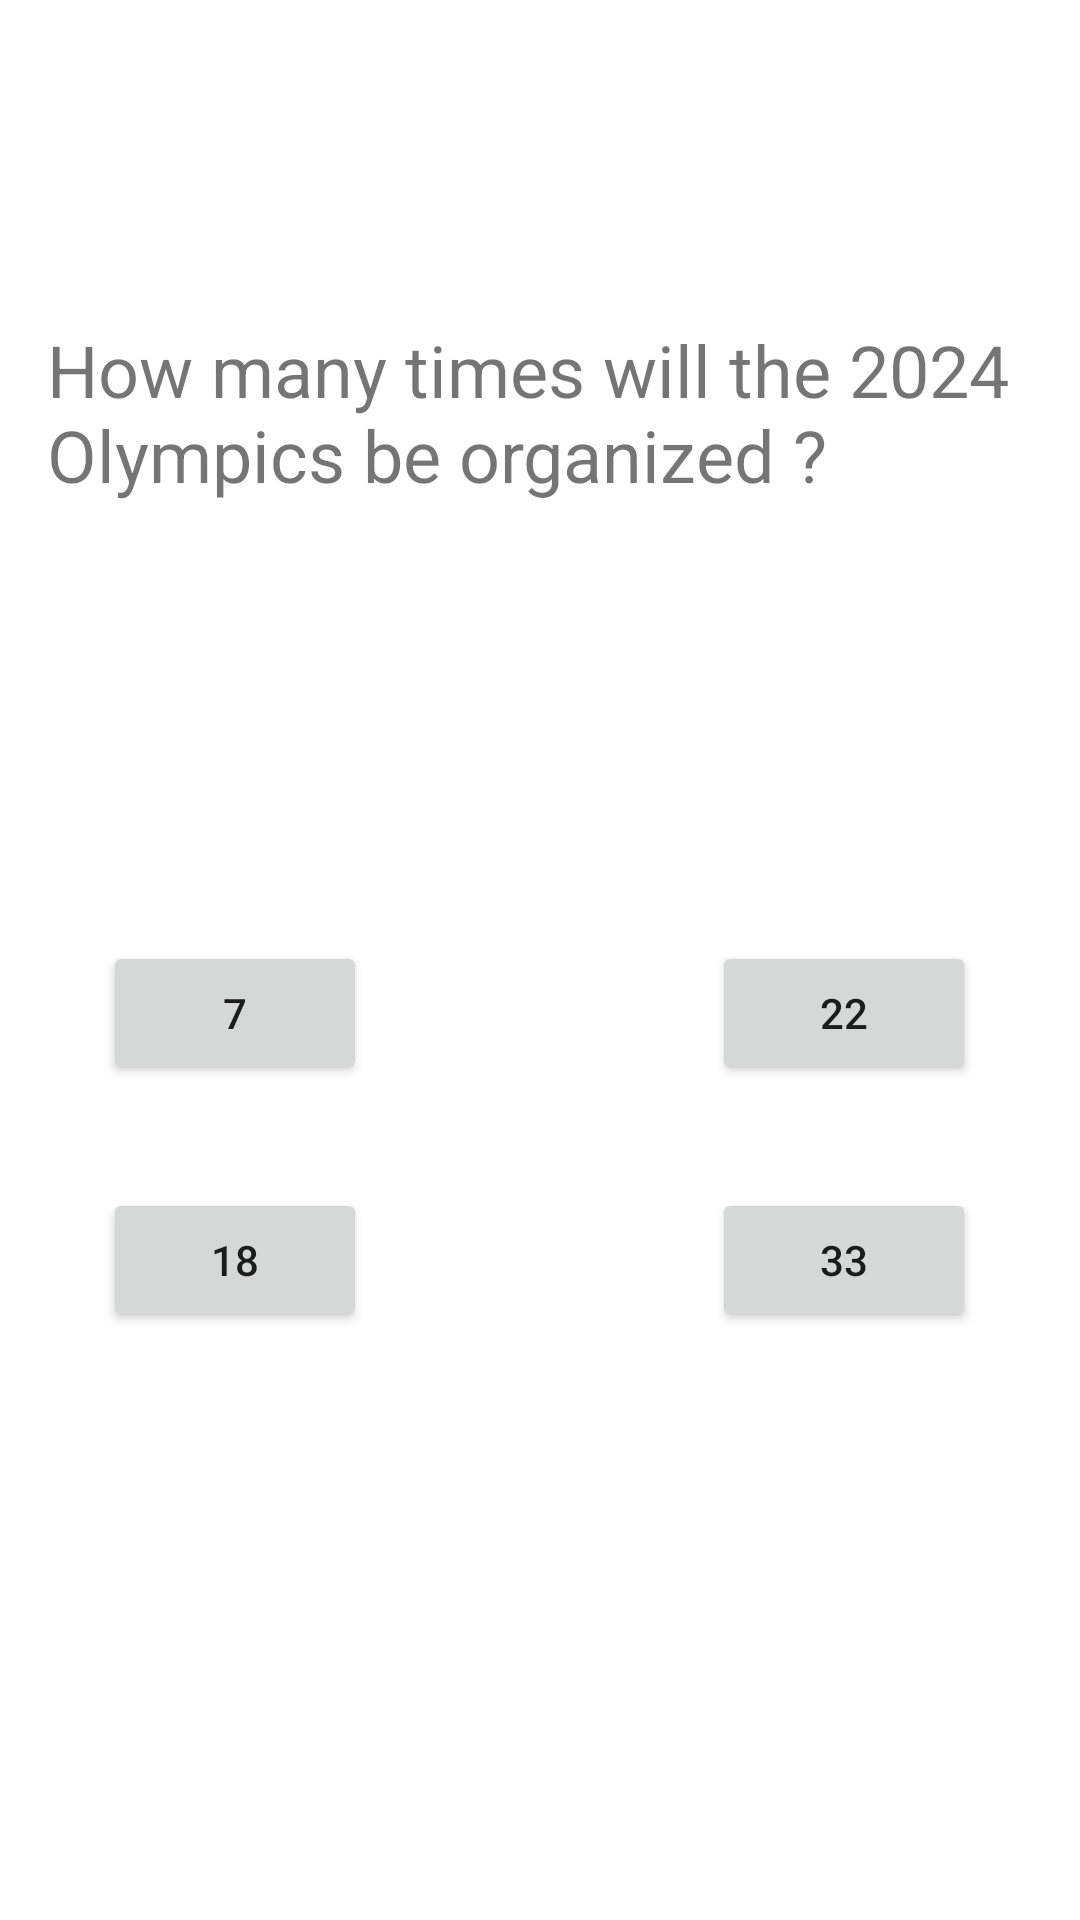

Produce the Android XML layout that renders to this screen, including the resource entries it uses.
<!-- AndroidManifest.xml: application theme Theme.Assiment5IntentActivity -->
<!-- res/layout/activity_choice2.xml -->
<?xml version="1.0" encoding="utf-8"?>
<androidx.constraintlayout.widget.ConstraintLayout xmlns:android="http://schemas.android.com/apk/res/android"
    xmlns:app="http://schemas.android.com/apk/res-auto"
    xmlns:tools="http://schemas.android.com/tools"
    android:layout_width="match_parent"
    android:layout_height="match_parent"
    tools:context=".choice2">

    <TextView
        android:id="@+id/textView5"
        android:layout_width="329dp"
        android:layout_height="214dp"
        android:layout_marginTop="107dp"
        android:layout_marginBottom="397dp"
        android:text="How many times will the 2024 Olympics be organized ?"
        android:textSize="24sp"
        app:layout_constraintBottom_toBottomOf="parent"
        app:layout_constraintEnd_toEndOf="parent"
        app:layout_constraintStart_toStartOf="parent"
        app:layout_constraintTop_toTopOf="parent"
        app:layout_constraintVertical_bias="0.0" />

    <Button
        android:id="@+id/Seven"
        android:layout_width="wrap_content"
        android:layout_height="wrap_content"
        android:text="7"
        app:layout_constraintBottom_toBottomOf="parent"
        app:layout_constraintEnd_toEndOf="parent"
        app:layout_constraintHorizontal_bias="0.126"
        app:layout_constraintStart_toStartOf="parent"
        app:layout_constraintTop_toTopOf="parent"
        app:layout_constraintVertical_bias="0.53" />

    <Button
        android:id="@+id/Twenty_Two"
        android:layout_width="wrap_content"
        android:layout_height="wrap_content"
        android:text="22"
        app:layout_constraintBottom_toBottomOf="parent"
        app:layout_constraintEnd_toEndOf="parent"
        app:layout_constraintHorizontal_bias="0.873"
        app:layout_constraintStart_toStartOf="parent"
        app:layout_constraintTop_toTopOf="parent"
        app:layout_constraintVertical_bias="0.53" />

    <Button
        android:id="@+id/Eighteen"
        android:layout_width="wrap_content"
        android:layout_height="wrap_content"
        android:text="18"
        app:layout_constraintBottom_toBottomOf="parent"
        app:layout_constraintEnd_toEndOf="parent"
        app:layout_constraintHorizontal_bias="0.126"
        app:layout_constraintStart_toStartOf="parent"
        app:layout_constraintTop_toTopOf="parent"
        app:layout_constraintVertical_bias="0.669" />

    <Button
        android:id="@+id/Thirty_Three"
        android:layout_width="wrap_content"
        android:layout_height="wrap_content"
        android:text="33"
        app:layout_constraintBottom_toBottomOf="parent"
        app:layout_constraintEnd_toEndOf="parent"
        app:layout_constraintHorizontal_bias="0.873"
        app:layout_constraintStart_toStartOf="parent"
        app:layout_constraintTop_toTopOf="parent"
        app:layout_constraintVertical_bias="0.669" />
</androidx.constraintlayout.widget.ConstraintLayout>
<!-- resources referenced by this layout -->
<resources>
  <style name="Theme.Assiment5IntentActivity" parent="Theme.MaterialComponents.DayNight.DarkActionBar">
          
          <item name="colorPrimary">@color/purple_500</item>
          <item name="colorPrimaryVariant">@color/purple_700</item>
          <item name="colorOnPrimary">@color/white</item>
          
          <item name="colorSecondary">@color/teal_200</item>
          <item name="colorSecondaryVariant">@color/teal_700</item>
          <item name="colorOnSecondary">@color/black</item>
          
          <item name="android:statusBarColor">?attr/colorPrimaryVariant</item>
          
      </style>
  <!-- not gathered from this repository: default colours our renderer supplied (Android Studio template values) -->
  <color name="purple_500">#FF6200EE</color>
  <color name="purple_700">#FF3700B3</color>
  <color name="teal_200">#FF03DAC5</color>
  <color name="teal_700">#FF018786</color>
  <color name="black">#FF000000</color>
  <color name="white">#FFFFFFFF</color>
</resources>
